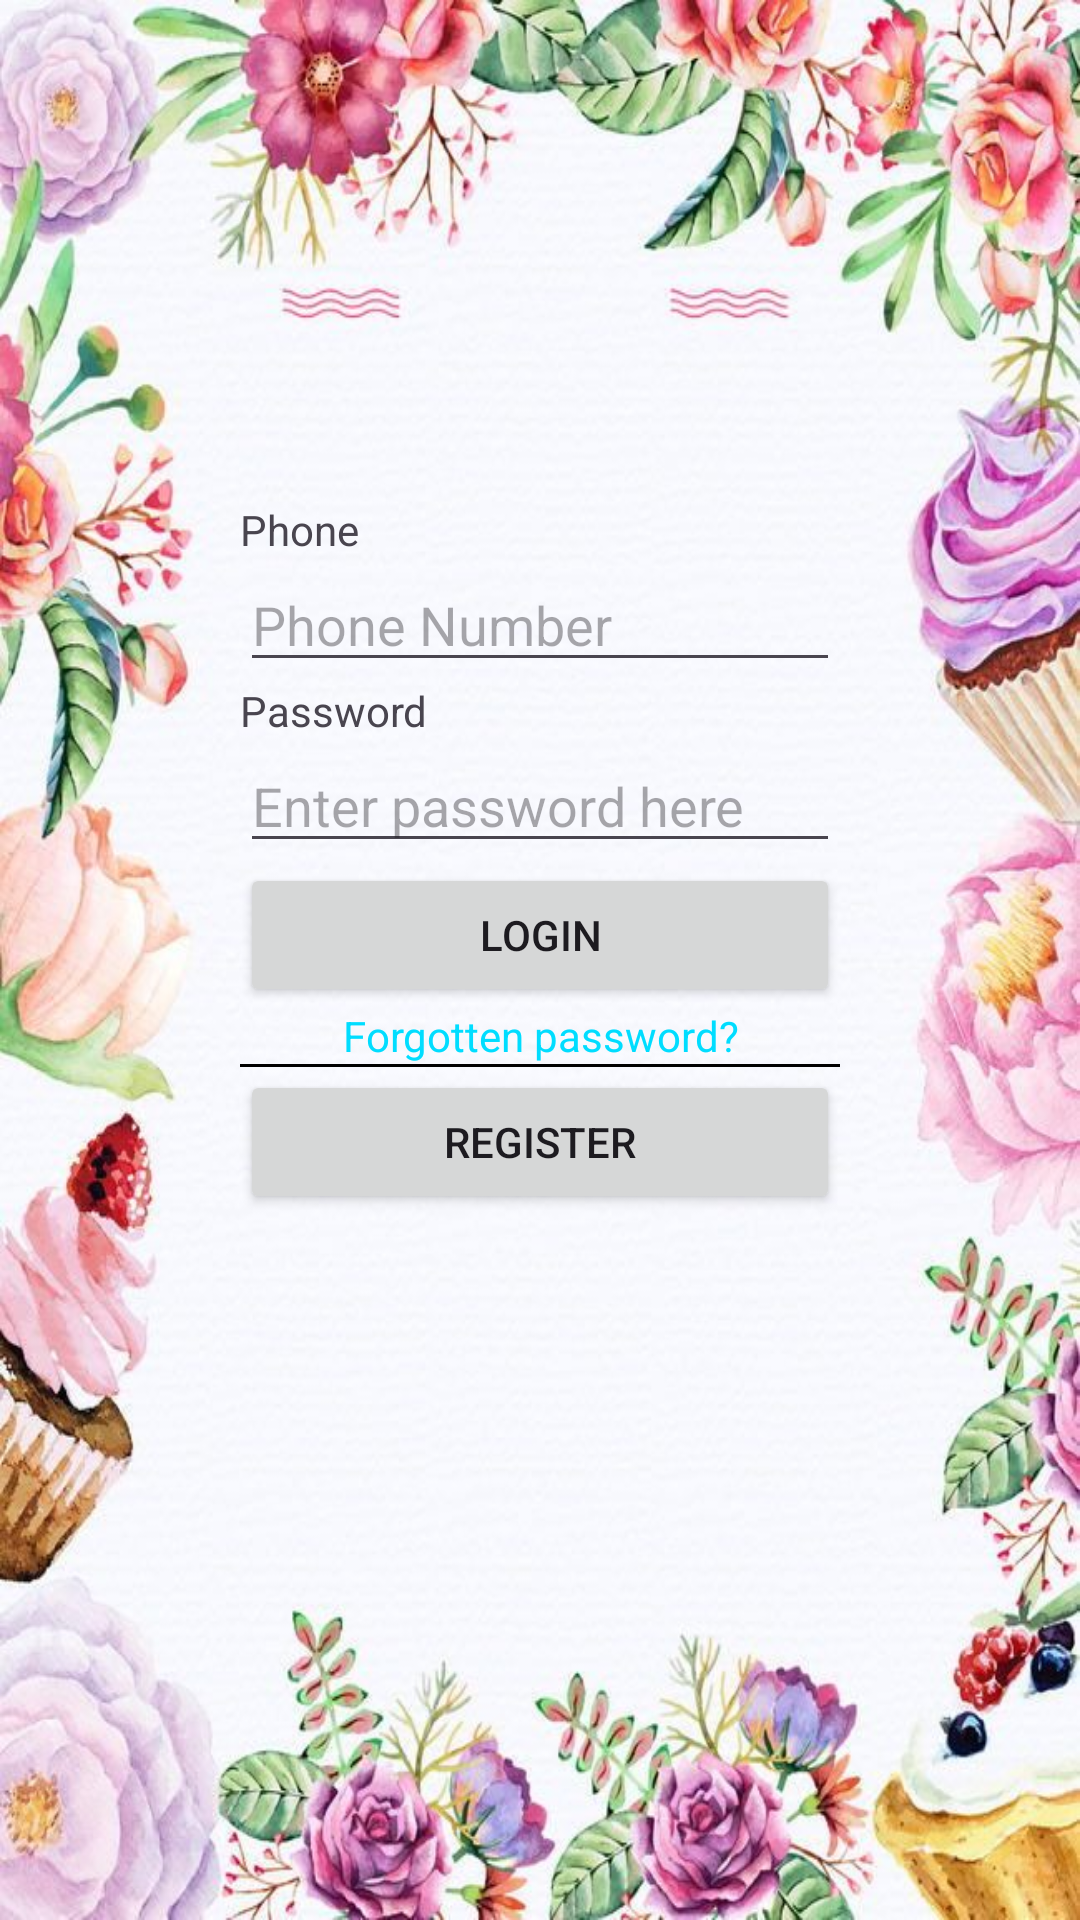

Here is an Android app screen rendered from its layout file. Give the layout XML and the strings, colors and styles it references.
<!-- AndroidManifest.xml: application theme Theme.OrderFoods -->
<!-- res/layout/activity_login.xml -->
<?xml version="1.0" encoding="utf-8"?>
<LinearLayout xmlns:android="http://schemas.android.com/apk/res/android"
    xmlns:app="http://schemas.android.com/apk/res-auto"
    xmlns:tools="http://schemas.android.com/tools"
    android:layout_width="match_parent"
    android:layout_height="match_parent"
    android:background="@drawable/login_bg"
    tools:context=".LoginActivity"
    android:orientation="vertical">

    <TextView
        android:layout_width="match_parent"
        android:layout_height="wrap_content"
        android:layout_weight="1" />

    <LinearLayout
        android:layout_width="match_parent"
        android:layout_height="wrap_content"
        android:layout_weight="1"
        android:orientation="vertical"
        android:layout_margin="80dp"
        >

        <TextView
            android:id="@+id/tvPhone"
            android:layout_width="match_parent"
            android:layout_height="wrap_content"
            android:text="Phone" />

        <EditText
        android:id="@+id/edtTextPhone"
        android:layout_width="match_parent"
        android:layout_height="wrap_content"
        android:hint="Phone Number"/>


        <TextView
            android:id="@+id/tvPassWord"
            android:layout_width="match_parent"
            android:layout_height="wrap_content"
            android:text="Password" />

        <EditText
            android:id="@+id/edtPassWord"
            android:layout_width="match_parent"
            android:layout_height="wrap_content"
            android:ems="10"
            android:hint="Enter password here"
            android:inputType="textPassword" />

        <Button
            android:id="@+id/btLogin"
            android:layout_width="match_parent"
            android:layout_height="wrap_content"
            android:text="Login" />

        <TextView
            android:id="@+id/tvForgotPassword"
            android:layout_width="match_parent"
            android:layout_height="wrap_content"
            android:gravity="center"
            android:textColor="@android:color/holo_blue_bright"
            android:text="Forgotten password?"/>

        <View
            android:layout_width="match_parent"
            android:layout_height="1dp"
            android:background="@android:color/black" />
        <View
            android:layout_width="match_parent"
            android:layout_height="1dp"/>
        <Button
            android:id="@+id/btRegister"
            android:layout_width="match_parent"
            android:layout_height="wrap_content"
            android:text="Register"
            />

    </LinearLayout>



    <TextView
        android:layout_width="match_parent"
        android:layout_height="wrap_content"
        android:layout_weight="1" />

</LinearLayout>
<!-- resources referenced by this layout -->
<resources>
  <!-- drawable login_bg: png bitmap (drawable, 869674 bytes) -->
  <style name="Theme.OrderFoods" parent="Base.Theme.OrderFoods" />
  <style name="Base.Theme.OrderFoods" parent="Theme.Material3.DayNight.NoActionBar">
          
          
      </style>
</resources>
